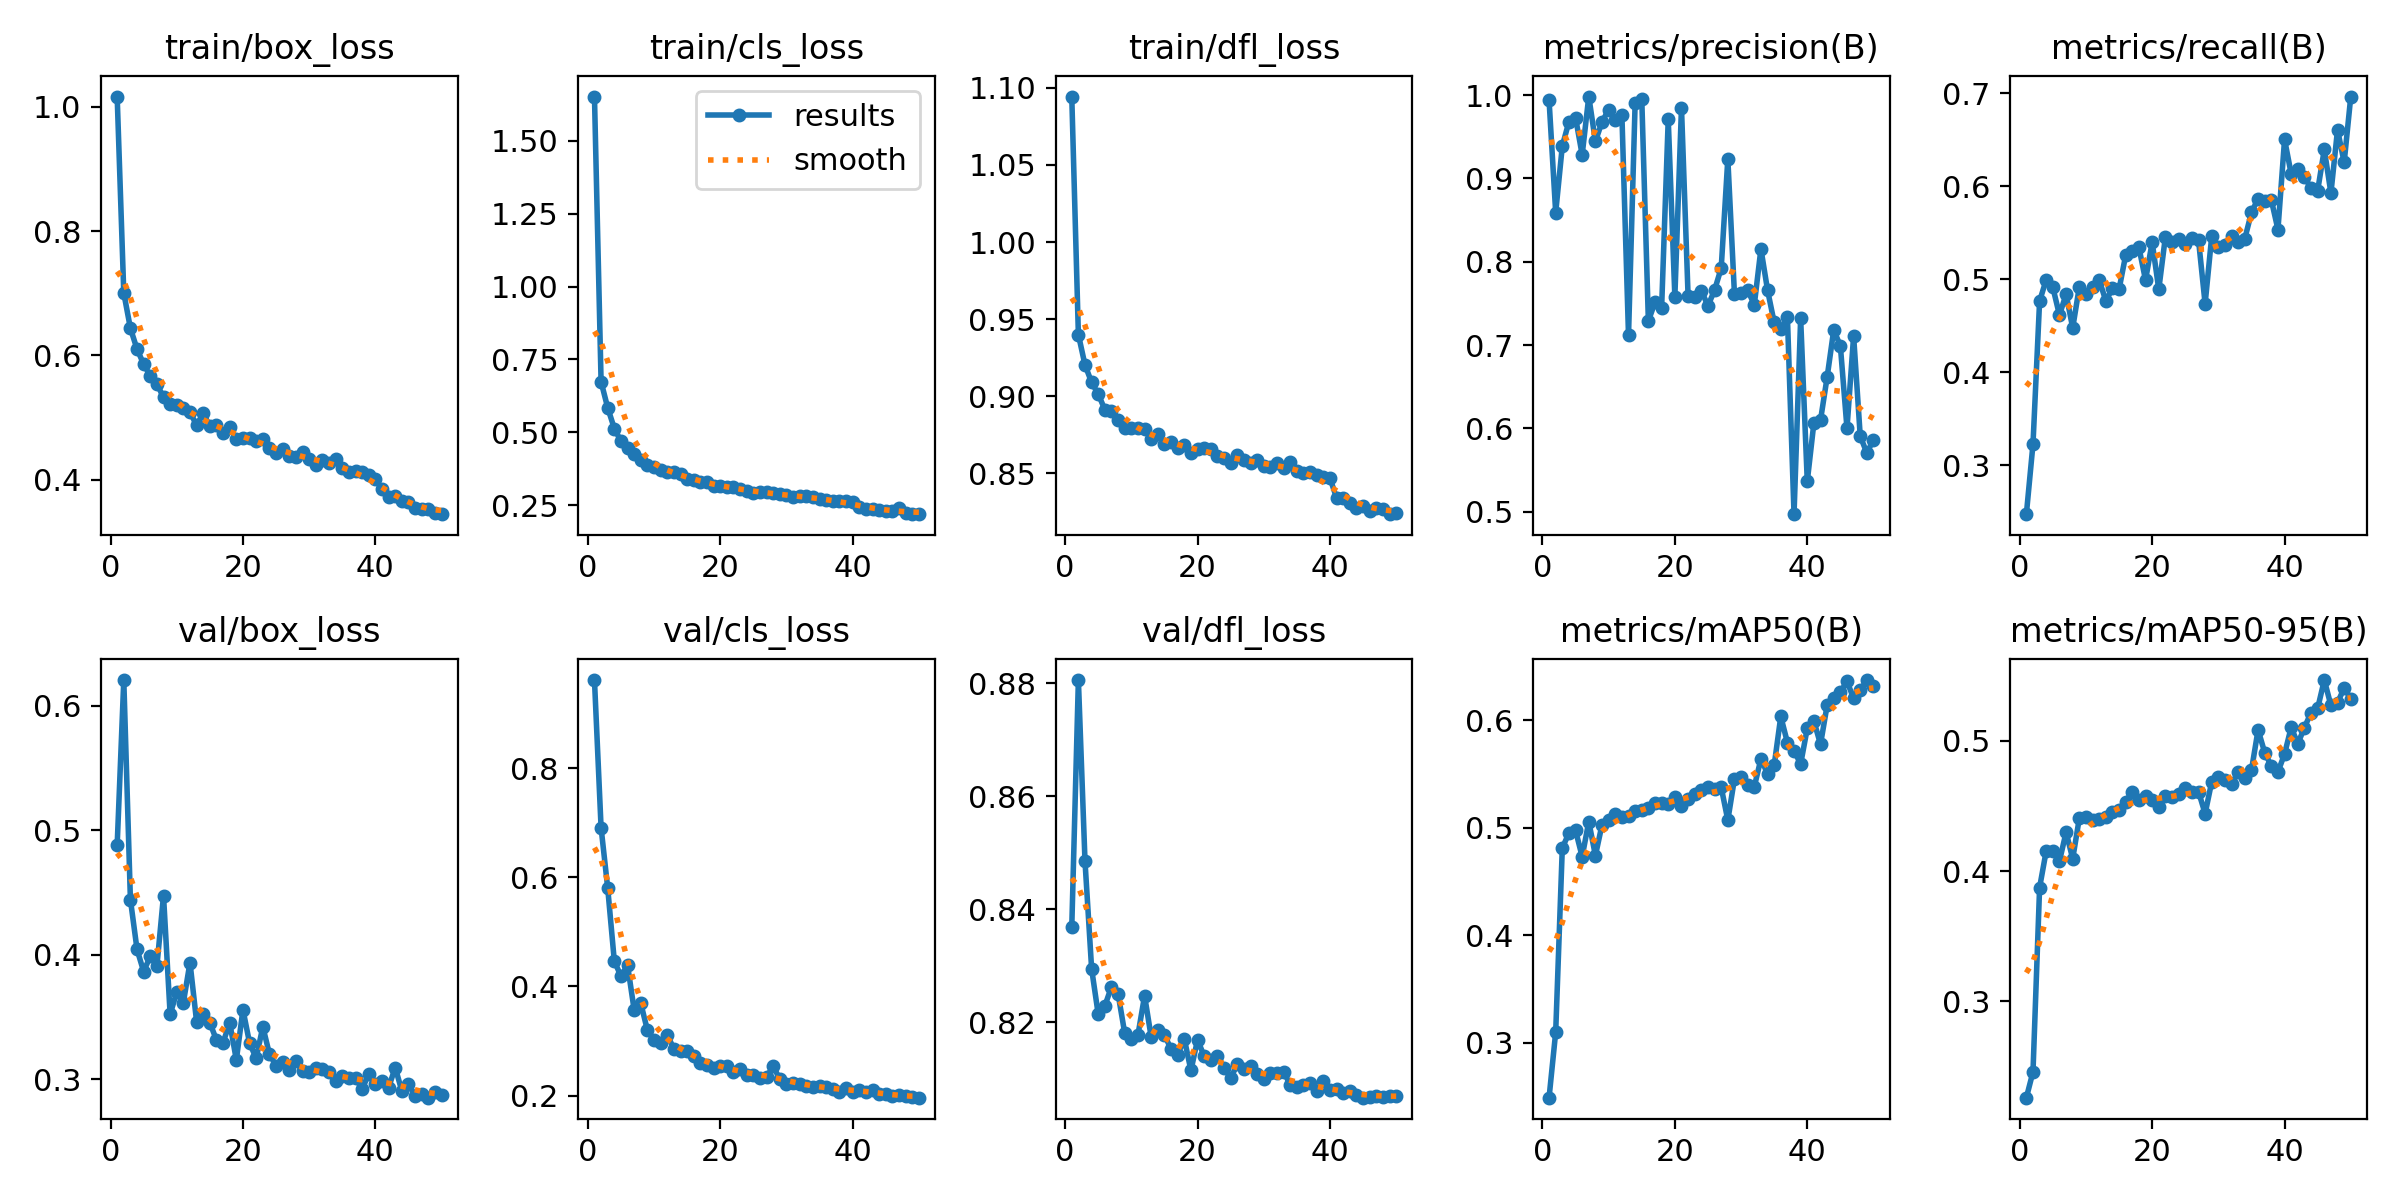

Source data for this figure (header and first rows):
epoch, time, train/box_loss, train/cls_loss, train/dfl_loss, metrics/precision(B), metrics/recall(B), metrics/mAP50(B), metrics/mAP50-95(B), val/box_loss, val/cls_loss, val/dfl_loss, lr/pg0, lr/pg1, lr/pg2
1, 27.16, 1.016, 1.652, 1.094, 0.9939, 0.2476, 0.249, 0.2262, 0.4878, 0.9613, 0.8368, 0.0004115, 0.0004115, 0.0004115
2, 50.1, 0.7005, 0.6734, 0.94, 0.8591, 0.3229, 0.3099, 0.246, 0.6206, 0.6908, 0.8806, 0.0008117, 0.0008117, 0.0008117
3, 74.98, 0.6436, 0.584, 0.9202, 0.9388, 0.4767, 0.4813, 0.3874, 0.4443, 0.5803, 0.8485, 0.001195, 0.001195, 0.001195
4, 99.86, 0.6102, 0.513, 0.909, 0.9681, 0.4995, 0.495, 0.4156, 0.4042, 0.4463, 0.8294, 0.001176, 0.001176, 0.001176
5, 122.8, 0.586, 0.4694, 0.9013, 0.9729, 0.4914, 0.4975, 0.4154, 0.3865, 0.419, 0.8214, 0.001151, 0.001151, 0.001151
6, 146.9, 0.5669, 0.4474, 0.8913, 0.9284, 0.4616, 0.4731, 0.4076, 0.3987, 0.4388, 0.8229, 0.001126, 0.001126, 0.001126
7, 170.8, 0.5541, 0.4272, 0.8906, 0.9982, 0.4842, 0.5057, 0.4299, 0.3906, 0.3567, 0.8263, 0.001102, 0.001102, 0.001102
8, 194.7, 0.5325, 0.4043, 0.8843, 0.9446, 0.4478, 0.4741, 0.4095, 0.4475, 0.369, 0.825, 0.001077, 0.001077, 0.001077
9, 218.4, 0.5222, 0.3889, 0.8791, 0.9679, 0.492, 0.5029, 0.4406, 0.3521, 0.3197, 0.818, 0.001052, 0.001052, 0.001052
10, 241.7, 0.5197, 0.3805, 0.8797, 0.9825, 0.4843, 0.5075, 0.4414, 0.37, 0.3028, 0.817, 0.001027, 0.001027, 0.001027
11, 265.7, 0.5153, 0.3723, 0.8797, 0.9696, 0.4921, 0.5129, 0.4393, 0.3615, 0.2965, 0.8177, 0.001002, 0.001002, 0.001002
12, 289.4, 0.5087, 0.3633, 0.8788, 0.9765, 0.4995, 0.5101, 0.4396, 0.3937, 0.3116, 0.8247, 0.0009778, 0.0009778, 0.0009778
13, 313.7, 0.4877, 0.3634, 0.8726, 0.7115, 0.4769, 0.5105, 0.4412, 0.3461, 0.2852, 0.8173, 0.000953, 0.000953, 0.000953
14, 336, 0.5067, 0.3562, 0.8756, 0.9906, 0.4902, 0.5159, 0.4452, 0.3521, 0.2822, 0.8187, 0.0009283, 0.0009283, 0.0009283
15, 359.9, 0.486, 0.3407, 0.8691, 0.9958, 0.4893, 0.5169, 0.4469, 0.3453, 0.2823, 0.8177, 0.0009035, 0.0009035, 0.0009035
16, 384.2, 0.4874, 0.3367, 0.8701, 0.7289, 0.526, 0.5186, 0.4533, 0.3314, 0.2728, 0.8152, 0.0008787, 0.0008787, 0.0008787
17, 406.9, 0.4755, 0.3287, 0.8663, 0.7513, 0.5302, 0.523, 0.4608, 0.3294, 0.2605, 0.8143, 0.000854, 0.000854, 0.000854
18, 430.3, 0.4848, 0.329, 0.8681, 0.7447, 0.5344, 0.5235, 0.4549, 0.3453, 0.2559, 0.817, 0.0008293, 0.0008293, 0.0008293
19, 454, 0.4661, 0.3164, 0.8633, 0.9709, 0.4992, 0.5222, 0.4573, 0.3155, 0.2514, 0.8114, 0.0008045, 0.0008045, 0.0008045
20, 477.4, 0.4669, 0.3155, 0.8657, 0.7581, 0.5399, 0.5284, 0.4546, 0.3558, 0.2535, 0.8169, 0.0007797, 0.0007797, 0.0007797
21, 500.1, 0.4672, 0.3113, 0.8665, 0.9851, 0.4893, 0.5199, 0.4488, 0.329, 0.2537, 0.8139, 0.000755, 0.000755, 0.000755
22, 523.6, 0.4616, 0.3116, 0.8658, 0.7583, 0.5458, 0.5264, 0.4573, 0.3167, 0.2435, 0.8133, 0.0007302, 0.0007302, 0.0007302
23, 547.1, 0.4662, 0.3051, 0.8613, 0.7577, 0.5404, 0.5315, 0.4568, 0.3422, 0.2495, 0.8141, 0.0007055, 0.0007055, 0.0007055
24, 571, 0.4515, 0.2974, 0.8601, 0.7653, 0.5431, 0.5355, 0.4588, 0.3201, 0.2371, 0.812, 0.0006808, 0.0006808, 0.0006808
25, 593.4, 0.4425, 0.2935, 0.857, 0.747, 0.5382, 0.5376, 0.4635, 0.3109, 0.238, 0.8101, 0.000656, 0.000656, 0.000656
26, 616.6, 0.4489, 0.2954, 0.8619, 0.766, 0.5449, 0.5361, 0.461, 0.3136, 0.2316, 0.8125, 0.0006312, 0.0006312, 0.0006312
27, 639.9, 0.4388, 0.2952, 0.8587, 0.7923, 0.5425, 0.5376, 0.461, 0.3073, 0.2345, 0.8118, 0.0006065, 0.0006065, 0.0006065
28, 663.3, 0.4373, 0.2909, 0.857, 0.9234, 0.4737, 0.5071, 0.444, 0.3144, 0.2535, 0.8123, 0.0005818, 0.0005818, 0.0005818
29, 685.3, 0.445, 0.2872, 0.8589, 0.7615, 0.5465, 0.5454, 0.4686, 0.3062, 0.2302, 0.8108, 0.000557, 0.000557, 0.000557
30, 708.2, 0.434, 0.2838, 0.8545, 0.7623, 0.5344, 0.5472, 0.472, 0.3057, 0.2214, 0.8099, 0.0005322, 0.0005322, 0.0005322
31, 731.2, 0.4233, 0.2772, 0.8538, 0.7659, 0.5368, 0.5402, 0.4702, 0.3086, 0.2225, 0.8109, 0.0005075, 0.0005075, 0.0005075
32, 753.9, 0.4314, 0.2798, 0.857, 0.7483, 0.5466, 0.5382, 0.4666, 0.3082, 0.2213, 0.8109, 0.0004827, 0.0004827, 0.0004827
33, 777, 0.4271, 0.2807, 0.8533, 0.8154, 0.5397, 0.564, 0.4763, 0.3059, 0.2171, 0.8113, 0.000458, 0.000458, 0.000458
34, 799.8, 0.4335, 0.2795, 0.8575, 0.766, 0.5439, 0.5503, 0.4714, 0.2988, 0.2165, 0.8089, 0.0004332, 0.0004332, 0.0004332
35, 822.7, 0.4189, 0.2723, 0.8518, 0.7272, 0.572, 0.558, 0.4774, 0.3027, 0.2171, 0.8086, 0.0004085, 0.0004085, 0.0004085
36, 845.7, 0.4118, 0.2676, 0.8503, 0.7195, 0.5867, 0.6035, 0.5083, 0.3013, 0.215, 0.8088, 0.0003837, 0.0003837, 0.0003837
37, 869, 0.4142, 0.2649, 0.8509, 0.7339, 0.5839, 0.5793, 0.4909, 0.3012, 0.2124, 0.8093, 0.000359, 0.000359, 0.000359
38, 893.1, 0.4123, 0.2649, 0.8488, 0.497, 0.5853, 0.5716, 0.4806, 0.2918, 0.2075, 0.8078, 0.0003343, 0.0003343, 0.0003343
39, 917.9, 0.4078, 0.2646, 0.8475, 0.7319, 0.5535, 0.5593, 0.4761, 0.3044, 0.2142, 0.8095, 0.0003095, 0.0003095, 0.0003095
40, 941.3, 0.4011, 0.2593, 0.8468, 0.5364, 0.6504, 0.5925, 0.4898, 0.2959, 0.2075, 0.808, 0.0002848, 0.0002848, 0.0002848
41, 966.2, 0.3846, 0.2451, 0.834, 0.6066, 0.6133, 0.5993, 0.5103, 0.2982, 0.2111, 0.8082, 0.00026, 0.00026, 0.00026
42, 989.2, 0.3716, 0.237, 0.8338, 0.6099, 0.6188, 0.5776, 0.4977, 0.2932, 0.2061, 0.8074, 0.0002352, 0.0002352, 0.0002352
43, 1012, 0.3737, 0.2363, 0.8307, 0.6615, 0.6101, 0.6139, 0.5101, 0.3094, 0.211, 0.8078, 0.0002105, 0.0002105, 0.0002105
44, 1033, 0.3659, 0.2323, 0.8275, 0.7183, 0.5979, 0.6209, 0.5216, 0.2904, 0.2031, 0.8072, 0.0001857, 0.0001857, 0.0001857
45, 1056, 0.3635, 0.2291, 0.8286, 0.6988, 0.5955, 0.6261, 0.5249, 0.2961, 0.2038, 0.8066, 0.000161, 0.000161, 0.000161
46, 1078, 0.3542, 0.2286, 0.8257, 0.6, 0.6397, 0.6361, 0.5465, 0.2869, 0.1987, 0.8067, 0.0001363, 0.0001363, 0.0001363
47, 1099, 0.3533, 0.2416, 0.8278, 0.7109, 0.5927, 0.6203, 0.5271, 0.2879, 0.2006, 0.8069, 0.0001115, 0.0001115, 0.0001115
48, 1122, 0.3528, 0.2243, 0.8268, 0.5906, 0.6608, 0.6278, 0.5291, 0.2851, 0.1987, 0.8067, 8.675e-05, 8.675e-05, 8.675e-05
49, 1144, 0.3458, 0.2212, 0.8235, 0.5705, 0.6257, 0.6373, 0.5405, 0.2893, 0.1972, 0.807, 6.2e-05, 6.2e-05, 6.2e-05
50, 1166, 0.3446, 0.2192, 0.8242, 0.5866, 0.6965, 0.6321, 0.5322, 0.2869, 0.1963, 0.8069, 3.725e-05, 3.725e-05, 3.725e-05
